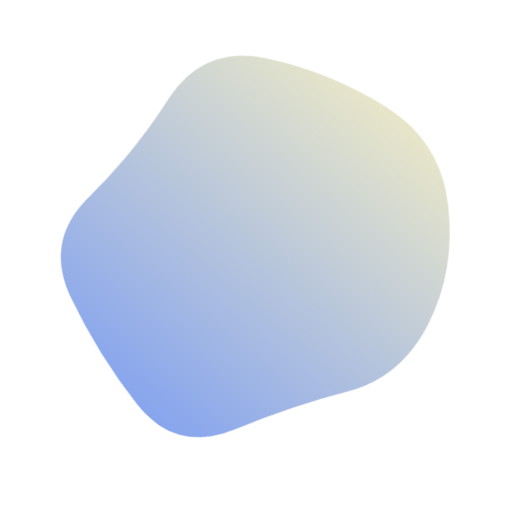
t = 0.00 s
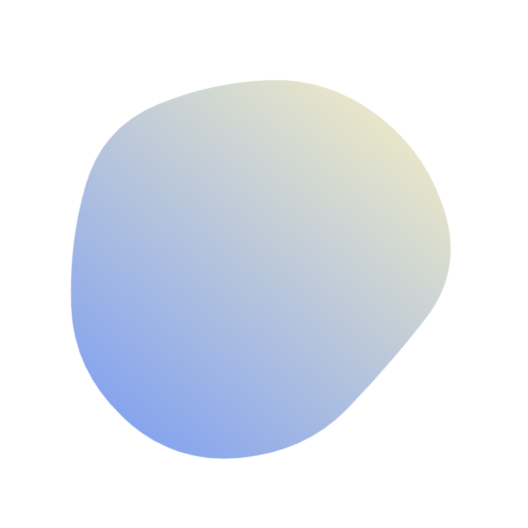
t = 1.40 s
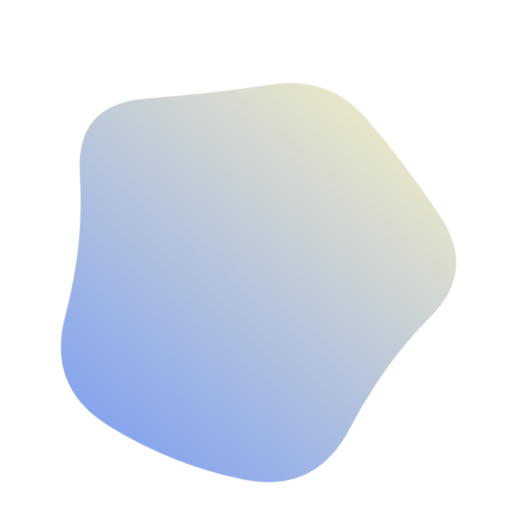
t = 3.50 s
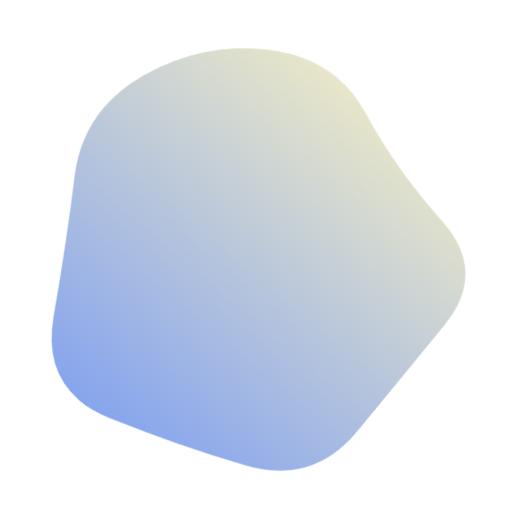
t = 4.90 s
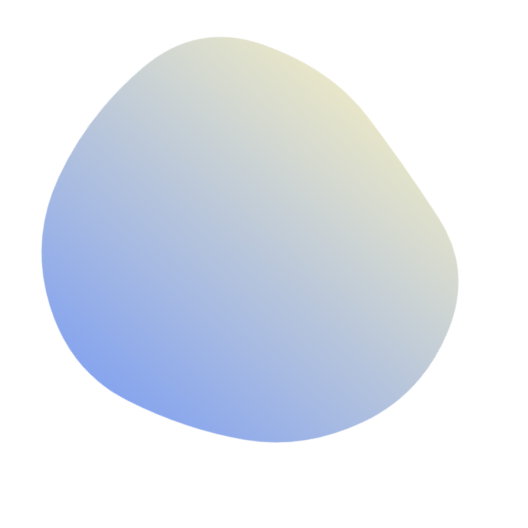
t = 7.00 s
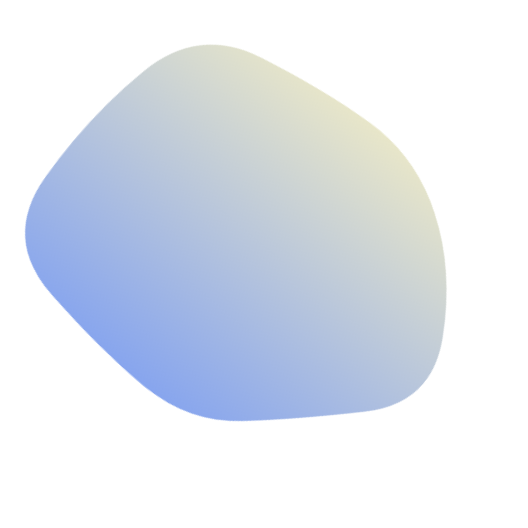
t = 8.40 s

The animated SVG that drew these frames (rendered in a browser with its animation timeline set to each time). Animation: 1 SMIL element (animate=1); frames cover the first 8.40 s, repeats indefinitely.

<svg version="1.1" xmlns="http://www.w3.org/2000/svg" viewBox="0 0 500 500" width="100%" id="blobSvg" style="opacity: 1;" filter="blur(0px)" transform="rotate(40)">
                        <defs>
                        <linearGradient id="gradient" x1="0%" y1="0%" x2="0%" y2="100%">
                            <stop offset="0%" style="stop-color: rgb(232, 230, 201);"></stop>
                            <stop offset="100%" style="stop-color: rgb(135, 165, 238);"></stop>
                        </linearGradient>
                        </defs>
                        
                    <path id="blob" fill="url(#gradient)" style="opacity: 1;"><animate attributeName="d" dur="11.2s" repeatCount="indefinite" values="M403.5,294Q372,338,343,393Q314,448,254,435.5Q194,423,138,397.5Q82,372,88,311Q94,250,86,187.5Q78,125,134,95.5Q190,66,253,57Q316,48,362,91.5Q408,135,421.5,192.5Q435,250,403.5,294Z;M424.84079,321.86371Q447.86386,393.72743,384.56836,431.15935Q321.27286,468.59128,248.86371,472.84107Q176.45457,477.09086,148.84107,410.1135Q121.22757,343.13614,67.95457,296.56807Q14.68157,250,76.45485,209.5685Q138.22813,169.13699,166.2505,123.59142Q194.27286,78.04585,249.70464,79.81828Q305.13643,81.59072,362.47721,103.93179Q419.818,126.27286,410.81786,188.13643Q401.81772,250,424.84079,321.86371Z;M439.43806,316.51312Q432.44085,383.02623,370.39398,407.14258Q308.3471,431.25893,240.13979,459.78516Q171.93248,488.31139,132.30301,426.26451Q92.67355,364.21763,63.21484,307.10882Q33.75613,250,44.06194,178.90151Q54.36774,107.80301,118.67355,75.31613Q182.97935,42.82924,240.60882,72.66602Q298.23828,102.50279,368.10882,107.87054Q437.97935,113.23828,442.20731,181.61914Q446.43527,250,439.43806,316.51312Z;M428.88107,298.41731Q382.87896,346.83463,343.6411,381.94757Q304.40324,417.06052,249.73188,417.66327Q195.06052,418.26602,121.90324,407.33463Q48.74595,396.40324,42.90922,323.20162Q37.07249,250,50.04223,182.03624Q63.01197,114.07249,129.2076,98.49191Q195.40324,82.91133,251.0746,78.83673Q306.74595,74.76214,356.50598,105.64321Q406.26602,136.52427,440.5746,193.26214Q474.88318,250,428.88107,298.41731Z;M403.5,294Q372,338,343,393Q314,448,254,435.5Q194,423,138,397.5Q82,372,88,311Q94,250,86,187.5Q78,125,134,95.5Q190,66,253,57Q316,48,362,91.5Q408,135,421.5,192.5Q435,250,403.5,294Z"></animate></path></svg>